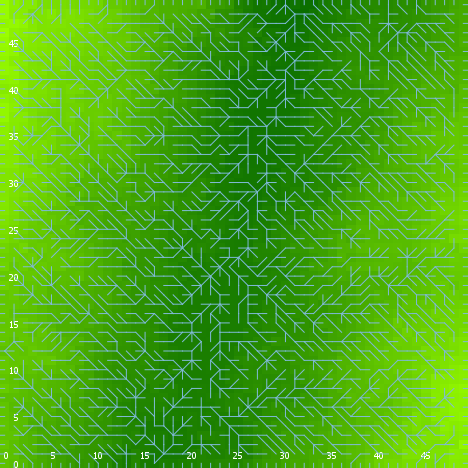

Source data for this figure (header and first rows):
export-world data (NetLogo 6.0.4)
land_05_withInitialEcologicalCommunity.n…
06/24/2020 23:03:38:484 +0100
RANDOM STATE
0 0 -1727483681 202 -0.8327333246521823 …
GLOBALS
min-pxcor, max-pxcor, min-pycor, max-pycor, perspective, subject, nextIndex, directed-links, ticks, display-mode, ecol_brushfrequencyinflection, ecol_brushfrequencyrate, ecol_grassfrequencyinflection, ecol_grassfrequencyrate, ecol_woodfrequencyinflection, ecol_woodfrequencyrate, elevationdistribution, elev_algorithm-style, elev_featureanglerange, elev_inversioniterations, elev_noise, elev_numdepressions, elev_numprotuberances, elev_numranges
0, 49, 0, 49, 0, nobody, 2600, "UNDIRECTED", -1, "elevation (m)", 13.08, 0.01762, 2.507, 0.1666, 23.27, 0.09058, [25.523809943872305 20.00585469913306 23…, "C#", 19.73, 0.1517, 4.999, 2, 9, 72
TURTLES
who, color, heading, xcor, ycor, shape, label, label-color, breed, hidden?, size, pen-size, pen-mode, numpoints
0, 95, 325, 11, 3, "default", "", 9.9, {breed flowholders}, true, 1, 1, "up", 
1, 85, 317, 48, 7, "default", "", 9.9, {breed flowholders}, true, 1, 1, "up", 
2, 65, 184, 3, 33, "default", "", 9.9, {breed flowholders}, true, 1, 1, "up", 
3, 55, 43, 39, 24, "default", "", 9.9, {breed flowholders}, true, 1, 1, "up", 
4, 85, 97, 28, 2, "default", "", 9.9, {breed flowholders}, true, 1, 1, "up", 
5, 135, 139, 28, 34, "default", "", 9.9, {breed flowholders}, true, 1, 1, "up", 
6, 105, 111, 28, 27, "default", "", 9.9, {breed flowholders}, true, 1, 1, "up", 
7, 45, 324, 9, 11, "default", "", 9.9, {breed flowholders}, true, 1, 1, "up", 
8, 75, 148, 9, 32, "default", "", 9.9, {breed flowholders}, true, 1, 1, "up", 
9, 115, 281, 17, 32, "default", "", 9.9, {breed flowholders}, true, 1, 1, "up", 
10, 35, 176, 13, 18, "default", "", 9.9, {breed flowholders}, true, 1, 1, "up", 
11, 35, 196, 38, 10, "default", "", 9.9, {breed flowholders}, true, 1, 1, "up", 
12, 15, 188, 16, 30, "default", "", 9.9, {breed flowholders}, true, 1, 1, "up", 
13, 105, 221, 32, 7, "default", "", 9.9, {breed flowholders}, true, 1, 1, "up", 
14, 25, 272, 33, 39, "default", "", 9.9, {breed flowholders}, true, 1, 1, "up", 
15, 97, 180, 47, 0, "line half", "", 9.9, {breed flowholders}, false, 1, 1, "up", 
16, 95, 159, 47, 30, "default", "", 9.9, {breed flowholders}, true, 1, 1, "up", 
17, 97, 0, 32, 49, "line half", "", 9.9, {breed flowholders}, false, 1, 1, "up", 
18, 135, 77, 34, 40, "default", "", 9.9, {breed flowholders}, true, 1, 1, "up", 
19, 105, 214, 7, 41, "default", "", 9.9, {breed flowholders}, true, 1, 1, "up", 
20, 105, 28, 3, 2, "default", "", 9.9, {breed flowholders}, true, 1, 1, "up", 
21, 5, 240, 15, 41, "default", "", 9.9, {breed flowholders}, true, 1, 1, "up", 
22, 15, 266, 48, 44, "default", "", 9.9, {breed flowholders}, true, 1, 1, "up", 
23, 125, 241, 5, 24, "default", "", 9.9, {breed flowholders}, true, 1, 1, "up", 
24, 65, 66, 4, 13, "default", "", 9.9, {breed flowholders}, true, 1, 1, "up", 
25, 95, 318, 13, 3, "default", "", 9.9, {breed flowholders}, true, 1, 1, "up", 
26, 135, 24, 8, 28, "default", "", 9.9, {breed flowholders}, true, 1, 1, "up", 
27, 75, 29, 18, 42, "default", "", 9.9, {breed flowholders}, true, 1, 1, "up", 
28, 55, 219, 40, 22, "default", "", 9.9, {breed flowholders}, true, 1, 1, "up", 
29, 105, 85, 33, 7, "default", "", 9.9, {breed flowholders}, true, 1, 1, "up", 
30, 35, 266, 31, 8, "default", "", 9.9, {breed flowholders}, true, 1, 1, "up", 
31, 35, 279, 37, 4, "default", "", 9.9, {breed flowholders}, true, 1, 1, "up", 
32, 5, 241, 38, 43, "default", "", 9.9, {breed flowholders}, true, 1, 1, "up", 
33, 25, 249, 2, 11, "default", "", 9.9, {breed flowholders}, true, 1, 1, "up", 
34, 135, 350, 41, 6, "default", "", 9.9, {breed flowholders}, true, 1, 1, "up", 
35, 97, 180, 11, 0, "line half", "", 9.9, {breed flowholders}, false, 1, 1, "up", 
36, 135, 85, 2, 12, "default", "", 9.9, {breed flowholders}, true, 1, 1, "up", 
37, 97, 0, 47, 49, "line half", "", 9.9, {breed flowholders}, false, 1, 1, "up", 
38, 96.83, 0, 30, 49, "line half", "", 9.9, {breed flowholders}, false, 1, 1, "up", 
39, 5, 159, 47, 20, "default", "", 9.9, {breed flowholders}, true, 1, 1, "up", 
40, 35, 247, 42, 12, "default", "", 9.9, {breed flowholders}, true, 1, 1, "up", 
41, 15, 258, 15, 35, "default", "", 9.9, {breed flowholders}, true, 1, 1, "up", 
42, 35, 331, 45, 46, "default", "", 9.9, {breed flowholders}, true, 1, 1, "up", 
43, 5, 220, 16, 6, "default", "", 9.9, {breed flowholders}, true, 1, 1, "up", 
44, 105, 25, 32, 21, "default", "", 9.9, {breed flowholders}, true, 1, 1, "up", 
45, 5, 175, 35, 20, "default", "", 9.9, {breed flowholders}, true, 1, 1, "up", 
46, 95, 142, 12, 13, "default", "", 9.9, {breed flowholders}, true, 1, 1, "up", 
47, 115, 337, 39, 2, "default", "", 9.9, {breed flowholders}, true, 1, 1, "up", 
48, 95, 28, 37, 28, "default", "", 9.9, {breed flowholders}, true, 1, 1, "up", 
49, 65, 42, 20, 36, "default", "", 9.9, {breed flowholders}, true, 1, 1, "up", 
50, 95, 109, 32, 13, "default", "", 9.9, {breed flowholders}, true, 1, 1, "up", 
... 11,254 more rows
